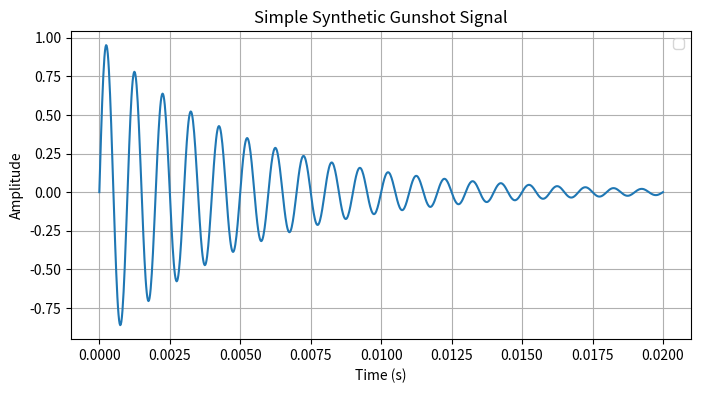

Python code for this plot:
import numpy as np
import matplotlib.pyplot as plt

# Define time range
t = np.linspace(0, 0.02, 1000)  # 20 ms range with fine resolution

# Parameters for the function
A = 1.0  # Amplitudes of oscillations
alpha = 200  # Decay rates
omega = 2000 * np.pi  # Frequencies in rad/s
phi = 0

# Gunshot signal (excluding true impulse)
gunshot_signal = A * np.exp(-alpha * t) * np.sin(omega * t + phi)

# Plot the signal
plt.figure(figsize=(8, 4))
plt.plot(t, gunshot_signal)
plt.xlabel("Time (s)")
plt.ylabel("Amplitude")
plt.title("Simple Synthetic Gunshot Signal")
plt.grid(True)
plt.legend()
plt.show()
